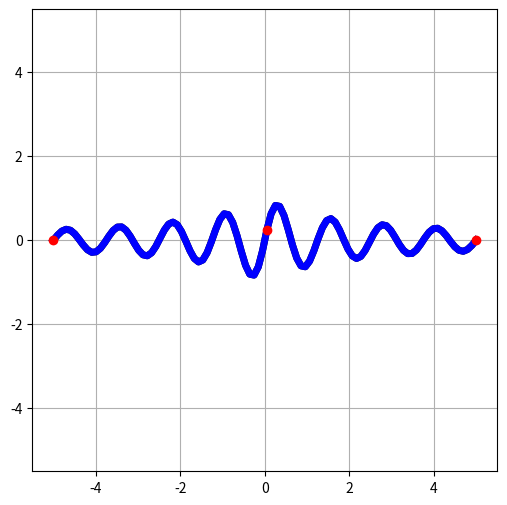

Reproduce this figure in Python.
import numpy as np
import matplotlib.pyplot as plt
import scipy.sparse as ss

from scipy.spatial import distance
from scipy.sparse.linalg import factorized
from matplotlib.backend_bases import MouseButton

num_points = 100

x = np.linspace(-5, 5, num_points)
y = np.reciprocal(np.abs(np.linspace(-3, 3, num_points))+1) * np.sin(np.linspace(0, 16*np.pi, num_points))

constraints = [0, num_points//2, num_points-1]
constpoints = np.stack([x[constraints], y[constraints]], axis=-1)

def make_A():
    A = ss.lil_matrix((num_points+len(constraints), num_points))

    for i in range(num_points):
        A[i, i] = 1
        if i > 0:
            A[i, i-1] = -0.5
        if i < num_points-1:
            A[i, i+1] = -0.5
        if i == 0 :
            A[i, i+1] = -1
        if i == num_points-1:
            A[i, i-1] = -1

    for i, c in enumerate(constraints):
        A[num_points+i, c] = 1

    return A.tocsc()

def make_b(constraints):
    b_x = np.zeros(num_points)
    b_y = np.zeros(num_points)

    for i in range(num_points):
        b_x[i] += x[i]
        b_y[i] += y[i]
        if i == 0:
            b_x[i] -= x[i+1]
            b_y[i] -= y[i+1]
        elif i == num_points-1:
            b_x[i] -= x[i-1]
            b_y[i] -= y[i-1]
        else:
                if i > 0:
                    b_x[i] += -0.5 * x[i-1]
                    b_y[i] += -0.5 * y[i-1]
                if i < num_points-1:
                    b_x[i] += -0.5 * x[i+1]
                    b_y[i] += -0.5 * y[i+1]

    const_xb = A.T @ np.concatenate([b_x, constraints[:, 0]])
    const_yb = A.T @ np.concatenate([b_y, constraints[:, 1]])

    # print(const_xb, const_yb)
    return const_xb, const_yb

A = make_A()
solve = factorized(A.T@A)

fig, ax = plt.subplots(figsize=(6, 6))

plt.grid()
plt.xlim(-5.5, 5.5)
plt.ylim(-5.5, 5.5)

ax.plot(x, y, "-", c='k', lw=5)[0]
l = ax.plot(x, y, "-", c='b', lw=5)[0]
point = ax.scatter(x[constraints], y[constraints], c='r', zorder=13)

is_pressed = False
picked_idx = -1

def find_picking_point(xy):
    global picked_idx
    threshhold = 3

    dist = distance.cdist(constpoints, [xy])
    idx = np.argmin(dist)
    min_v = dist[idx]

    picked_idx = idx if min_v <= threshhold else -1

def on_click(event):
    global is_pressed
    if event.button == MouseButton.LEFT:
        if event.xdata != None:
            is_pressed = True
            xy = np.array([event.xdata, event.ydata])
            find_picking_point(xy)

def on_move(event):
    if is_pressed and event.xdata != None:
        if picked_idx != -1:
            constpoints[picked_idx] = np.array([event.xdata, event.ydata])
            point.set_offsets(constpoints)
            c_xb, c_yb = make_b(constpoints)

            nx = solve(c_xb)
            ny = solve(c_yb)

            l.set_xdata(nx)
            l.set_ydata(ny)
            fig.canvas.draw()

def on_release(event):
    global is_pressed
    if event.button == MouseButton.LEFT:
        if event.xdata != None:
            is_pressed = False

plt.connect('button_press_event', on_click)
plt.connect('motion_notify_event', on_move)
plt.connect('button_release_event', on_release)

plt.show()